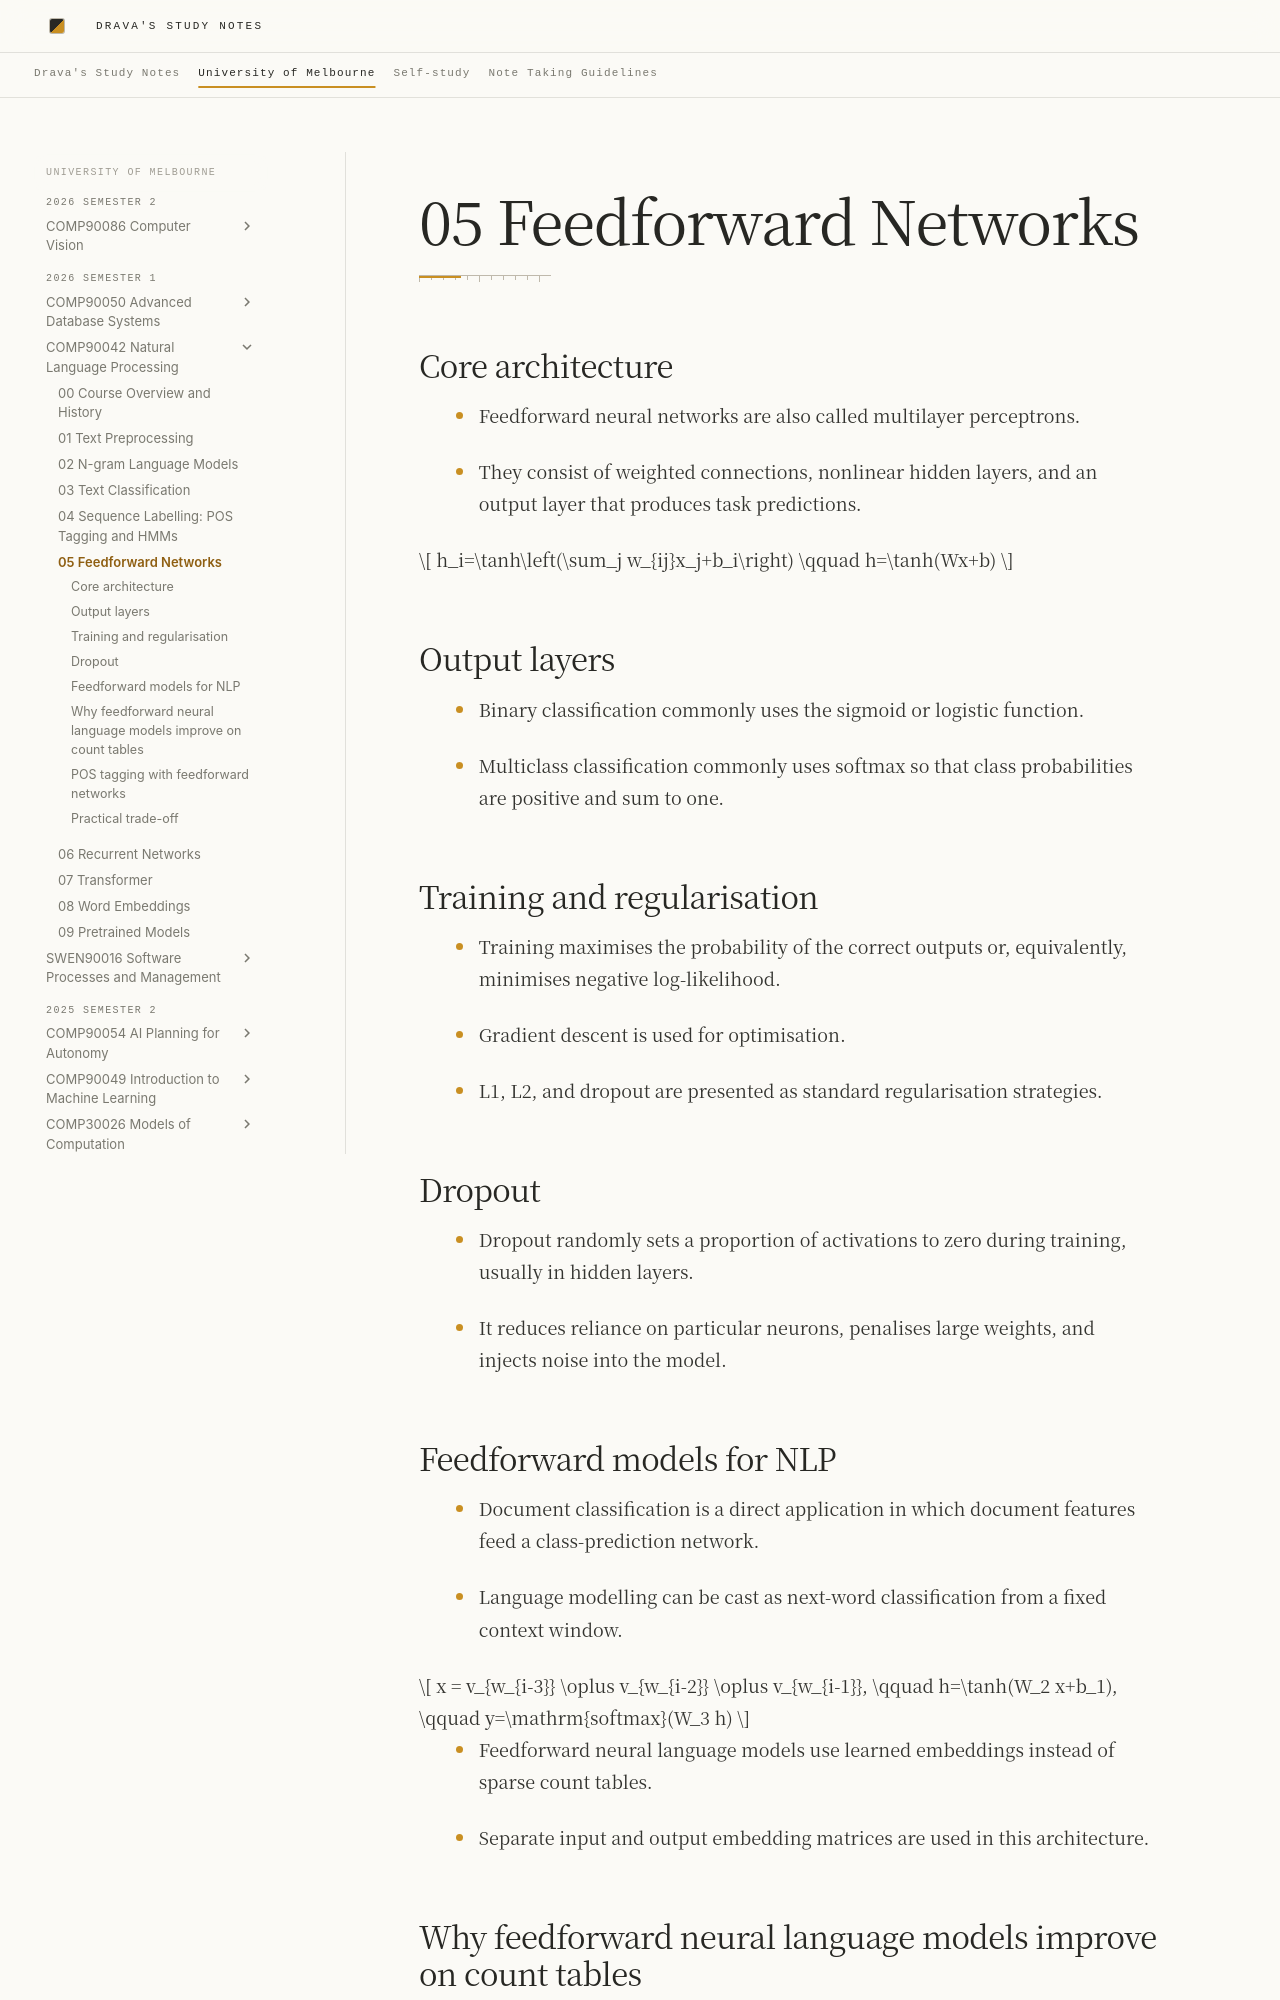

repository: DravaMmonk/study-notes · page: Unimelb/26S1/NLP/05-feedforward.html · generator: mkdocs

# 05 Feedforward Networks

## Core architecture

- Feedforward neural networks are also called multilayer perceptrons.
<!-- Sources: L7 p.4 -->
- They consist of weighted connections, nonlinear hidden layers, and an output layer that produces task predictions.
<!-- Sources: L7 p.4-7 -->

$$
h_i=\tanh\left(\sum_j w_{ij}x_j+b_i\right)
\qquad
h=\tanh(Wx+b)
$$
<!-- Sources: L7 p.6 -->

## Output layers

- Binary classification commonly uses the sigmoid or logistic function.
<!-- Sources: L7 p.7 -->
- Multiclass classification commonly uses softmax so that class probabilities are positive and sum to one.
<!-- Sources: L7 p.7 -->

## Training and regularisation

- Training maximises the probability of the correct outputs or, equivalently, minimises negative log-likelihood.
<!-- Sources: L7 p.8 -->
- Gradient descent is used for optimisation.
<!-- Sources: L7 p.8 -->
- L1, L2, and dropout are presented as standard regularisation strategies.
<!-- Sources: L7 p.9 -->

## Dropout

- Dropout randomly sets a proportion of activations to zero during training, usually in hidden layers.
<!-- Sources: L7 p.10 -->
- It reduces reliance on particular neurons, penalises large weights, and injects noise into the model.
<!-- Sources: L7 p.11 -->

## Feedforward models for NLP

- Document classification is a direct application in which document features feed a class-prediction network.
<!-- Sources: L7 p.12-16 -->
- Language modelling can be cast as next-word classification from a fixed context window.
<!-- Sources: L7 p.17-19 -->

$$
x = v_{w_{i-3}} \oplus v_{w_{i-2}} \oplus v_{w_{i-1}},
\qquad
h=\tanh(W_2 x+b_1),
\qquad
y=\mathrm{softmax}(W_3 h)
$$
<!-- Sources: L7 p.22-24 -->

- Feedforward neural language models use learned embeddings instead of sparse count tables.
<!-- Sources: L7 p.19-24 -->
- Separate input and output embedding matrices are used in this architecture.
<!-- Sources: L7 p.24 -->
